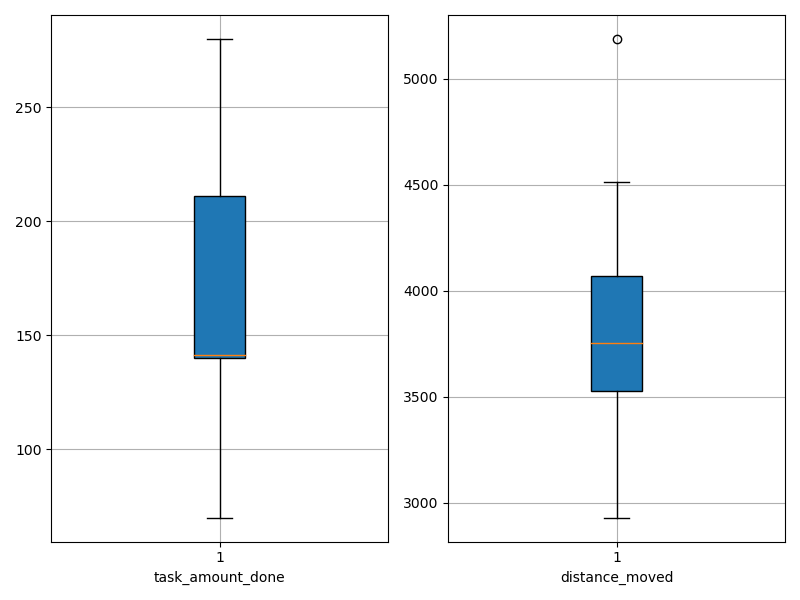

Data behind this chart, as committed beside it:
agent_id, task_amount_done, distance_moved
0, 139.0, 3635
1, 279.0, 3268
2, 140.0, 3576
3, 211.0, 4514
4, 140.0, 3763
5, 70.0, 3250
6, 279.0, 4123
7, 280.0, 3379
8, 277.0, 3604
9, 140.0, 4034
10, 210.0, 4050
11, 140.0, 4368
12, 142.0, 5189
13, 212.0, 3304
14, 210.0, 3715
15, 139.0, 3950
16, 141.0, 4195
17, 210.0, 4033
18, 140.0, 2929
19, 141.0, 3740
